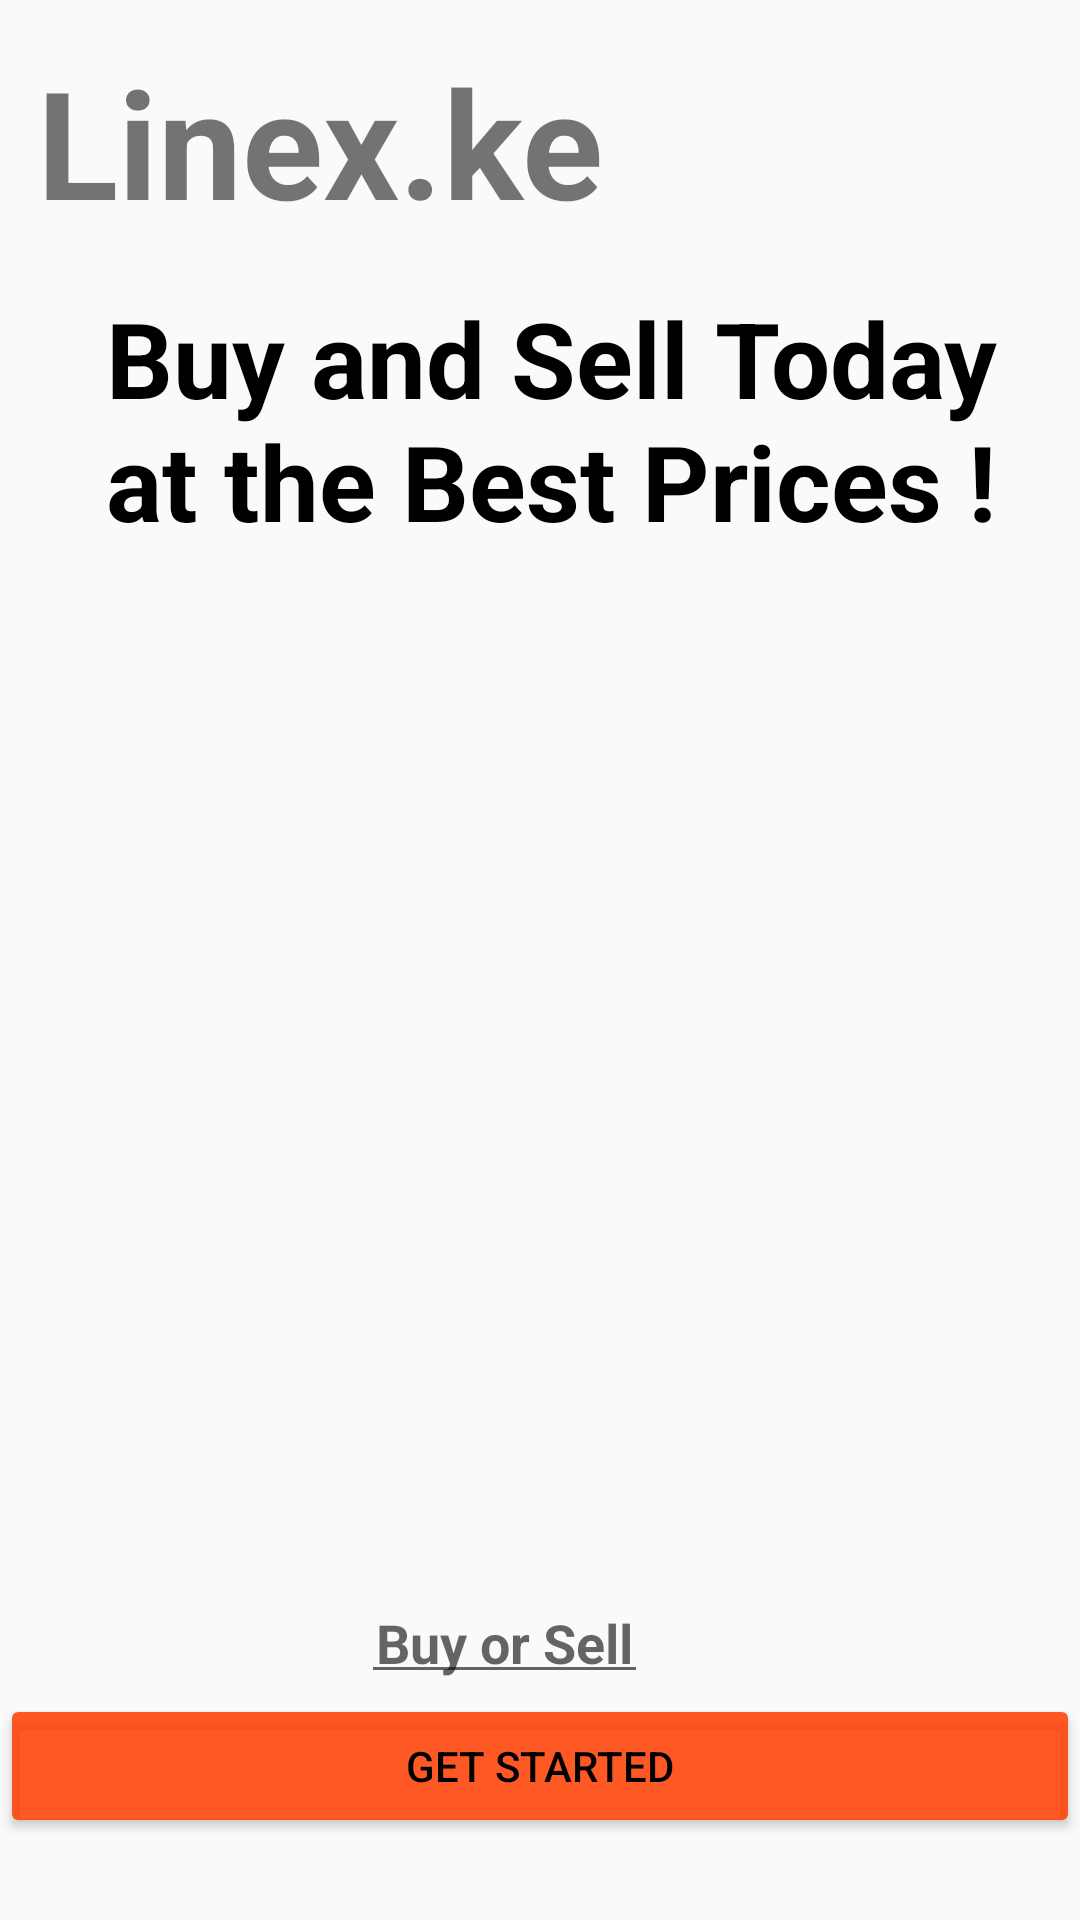

The Android layout XML behind this screen, and the referenced resources:
<!-- AndroidManifest.xml: activity theme NoActionBarTheme -->
<!-- res/layout/activity_main.xml -->
<?xml version="1.0" encoding="utf-8"?>
<androidx.constraintlayout.widget.ConstraintLayout xmlns:android="http://schemas.android.com/apk/res/android"
    xmlns:app="http://schemas.android.com/apk/res-auto"
    xmlns:tools="http://schemas.android.com/tools"
    android:layout_width="match_parent"
    android:layout_height="match_parent"
    android:visibility="visible"
    tools:context=".MainActivity">

    <Button
        android:id="@+id/getStartedButton"
        android:layout_width="0dp"
        android:layout_height="wrap_content"
        android:backgroundTint="#DAFF3D00"
        android:text="Get Started"
        android:textColor="@android:color/background_dark"
        app:layout_constraintBottom_toBottomOf="parent"
        app:layout_constraintEnd_toEndOf="parent"
        app:layout_constraintStart_toStartOf="parent"
        app:layout_constraintTop_toTopOf="parent"
        app:layout_constraintVertical_bias="0.954" />

    <ImageView
        android:id="@+id/imageView10"
        android:layout_width="408dp"
        android:layout_height="731dp"
        app:layout_constraintBottom_toBottomOf="parent"
        app:layout_constraintEnd_toEndOf="parent"
        app:layout_constraintHorizontal_bias="1.0"
        app:layout_constraintStart_toStartOf="parent"
        app:layout_constraintTop_toTopOf="parent"
        app:layout_constraintVertical_bias="0.0"
        app:srcCompat="@drawable/mine" />

    <TextView
        android:id="@+id/textView5"
        android:layout_width="wrap_content"
        android:layout_height="wrap_content"
        android:text="Linex.ke"
        android:textSize="50sp"
        android:textStyle="bold"
        app:layout_constraintBottom_toBottomOf="parent"
        app:layout_constraintEnd_toEndOf="@+id/imageView10"
        app:layout_constraintHorizontal_bias="0.072"
        app:layout_constraintStart_toStartOf="parent"
        app:layout_constraintTop_toTopOf="parent"
        app:layout_constraintVertical_bias="0.024" />

    <TextView
        android:id="@+id/appNameTextView"
        android:layout_width="312dp"
        android:layout_height="113dp"
        android:text="Buy and Sell Today at the Best Prices !"
        android:textColor="@android:color/background_dark"
        android:textSize="35sp"
        android:textStyle="bold"
        app:layout_constraintBottom_toBottomOf="parent"
        app:layout_constraintEnd_toEndOf="parent"
        app:layout_constraintHorizontal_bias="0.739"
        app:layout_constraintStart_toStartOf="parent"
        app:layout_constraintTop_toBottomOf="@+id/textView5"
        app:layout_constraintVertical_bias="0.035" />

    <EditText
        android:id="@+id/courseEditText"
        android:layout_width="wrap_content"
        android:layout_height="wrap_content"
        android:layout_above="@+id/getStartedButton"
        android:layout_centerHorizontal="true"
        android:hint="Buy or Sell"
        android:padding="5dp"
        android:textColor="@android:color/black"
        android:textStyle="bold"
        app:layout_constraintBottom_toTopOf="@+id/getStartedButton"
        app:layout_constraintEnd_toEndOf="parent"
        app:layout_constraintHorizontal_bias="0.455"
        app:layout_constraintStart_toStartOf="parent" />

    <ImageView
        android:id="@+id/imageView13"
        android:layout_width="137dp"
        android:layout_height="89dp"
        app:layout_constraintBottom_toBottomOf="parent"
        app:layout_constraintEnd_toEndOf="parent"
        app:layout_constraintHorizontal_bias="1.0"
        app:layout_constraintStart_toStartOf="parent"
        app:layout_constraintTop_toTopOf="parent"
        app:layout_constraintVertical_bias="0.0"
        app:srcCompat="@drawable/shoes" />

    <ImageView
        android:id="@+id/imageView14"
        android:layout_width="61dp"
        android:layout_height="91dp"
        app:layout_constraintBottom_toBottomOf="parent"
        app:layout_constraintEnd_toEndOf="parent"
        app:layout_constraintHorizontal_bias="0.748"
        app:layout_constraintStart_toStartOf="parent"
        app:layout_constraintTop_toTopOf="parent"
        app:layout_constraintVertical_bias="0.0"
        app:srcCompat="@drawable/shopcart" />

</androidx.constraintlayout.widget.ConstraintLayout>
<!-- resources referenced by this layout -->
<resources>
  <!-- drawable mine: jpeg bitmap (drawable, 52650 bytes) -->
  <!-- drawable shopcart: png bitmap (drawable, 40877 bytes) -->
  <style name="NoActionBarTheme" parent="Theme.AppCompat.Light.NoActionBar" />
</resources>
